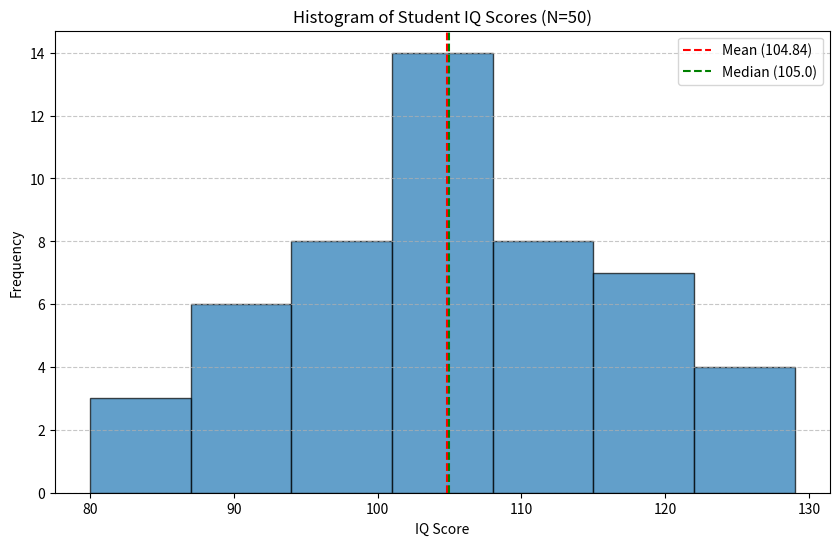

Write the Python code that produced this figure.
# question_3

import numpy as np
from scipy import stats
import matplotlib.pyplot as plt

def analyze_iq_data():
    # The dataset of 50 student IQ scores
    data = np.array([
        129, 99, 98, 113, 103, 128, 102, 110, 80, 105,
        93, 98, 109, 109, 100, 111, 106, 96, 108, 90,
        104, 94, 92, 119, 127, 89, 95, 92, 105, 108,
        83, 100, 107, 106, 101, 118, 84, 119, 105, 111,
        118, 106, 122, 120, 102, 117, 103, 117, 103, 88
    ])

    print("--- Analysis of Student IQ Scores ---")
    print(f"Data points (N): {len(data)}")

    # a. tentukan nilai mean, median, dan modusnya
    print("\n--- Mean, Median, Mode ---")
    mean = np.mean(data)
    median = np.median(data)

    # sort data for clarity when finding mode manually (and for median check)
    data_sorted = np.sort(data)

    mode_result = stats.mode(data)

    print(f"  Mean: {mean:.2f}")
    print(f"  Median: {median}")
    print(f"  Mode: {mode_result.mode} (appears {mode_result.count} times)")

    # b. tentukan nilai Q1, Q2, Q3, dan IQR dari data tersebut
    print("\n--- Quartiles and IQR ---")
    q1 = np.percentile(data, 25)
    q2 = np.percentile(data, 50)
    q3 = np.percentile(data, 75)
    iqr = q3 - q1

    print(f"  Q1 (25th Percentile): {q1}")
    print(f"  Q2 (50th Percentile / Median): {q2}")
    print(f"  Q3 (75th Percentile): {q3}")
    print(f"  Interquartile Range (IQR = Q3 - Q1): {iqr}")

    # c. apakah terdapat outlier pada data tersebut?
    print("\n--- Outlier Detection ---")
    lower_fence = q1 - (1.5 * iqr)
    upper_fence = q3 + (1.5 * iqr)

    print(f"  Lower Fence (Q1 - 1.5*IQR): {lower_fence:.2f}")
    print(f"  Upper Fence (Q3 + 1.5*IQR): {upper_fence:.2f}")

    # find outliers
    outliers = data[(data < lower_fence) | (data > upper_fence)]

    if len(outliers) > 0:
        print(f"  Result: Yes, outliers were found: {outliers}")
    else:
        print("  Result: No outliers were found.")

    # d. buatlah histogram dari data tersebut.
    # correct me if i'm wrong
    print("\n--- Histogram ---")
    plt.figure(figsize=(10, 6))
    plt.hist(data, bins='auto', edgecolor='black', alpha=0.7)

    plt.title('Histogram of Student IQ Scores (N=50)')
    plt.xlabel('IQ Score')
    plt.ylabel('Frequency')
    plt.grid(axis='y', linestyle='--', alpha=0.7)

    # add vertical lines for mean and median
    plt.axvline(mean, color='red', linestyle='dashed', linewidth=1.5, label=f'Mean ({mean:.2f})')
    plt.axvline(median, color='green', linestyle='dashed', linewidth=1.5, label=f'Median ({median})')
    plt.legend()

    # save the plot to a file
    output_filename = 'question_3_histogram.png'
    plt.savefig(output_filename)
    print(f"  Histogram has been generated and saved as '{output_filename}'")

    # show the plot
    plt.show()

if __name__ == "__main__":
    analyze_iq_data()
